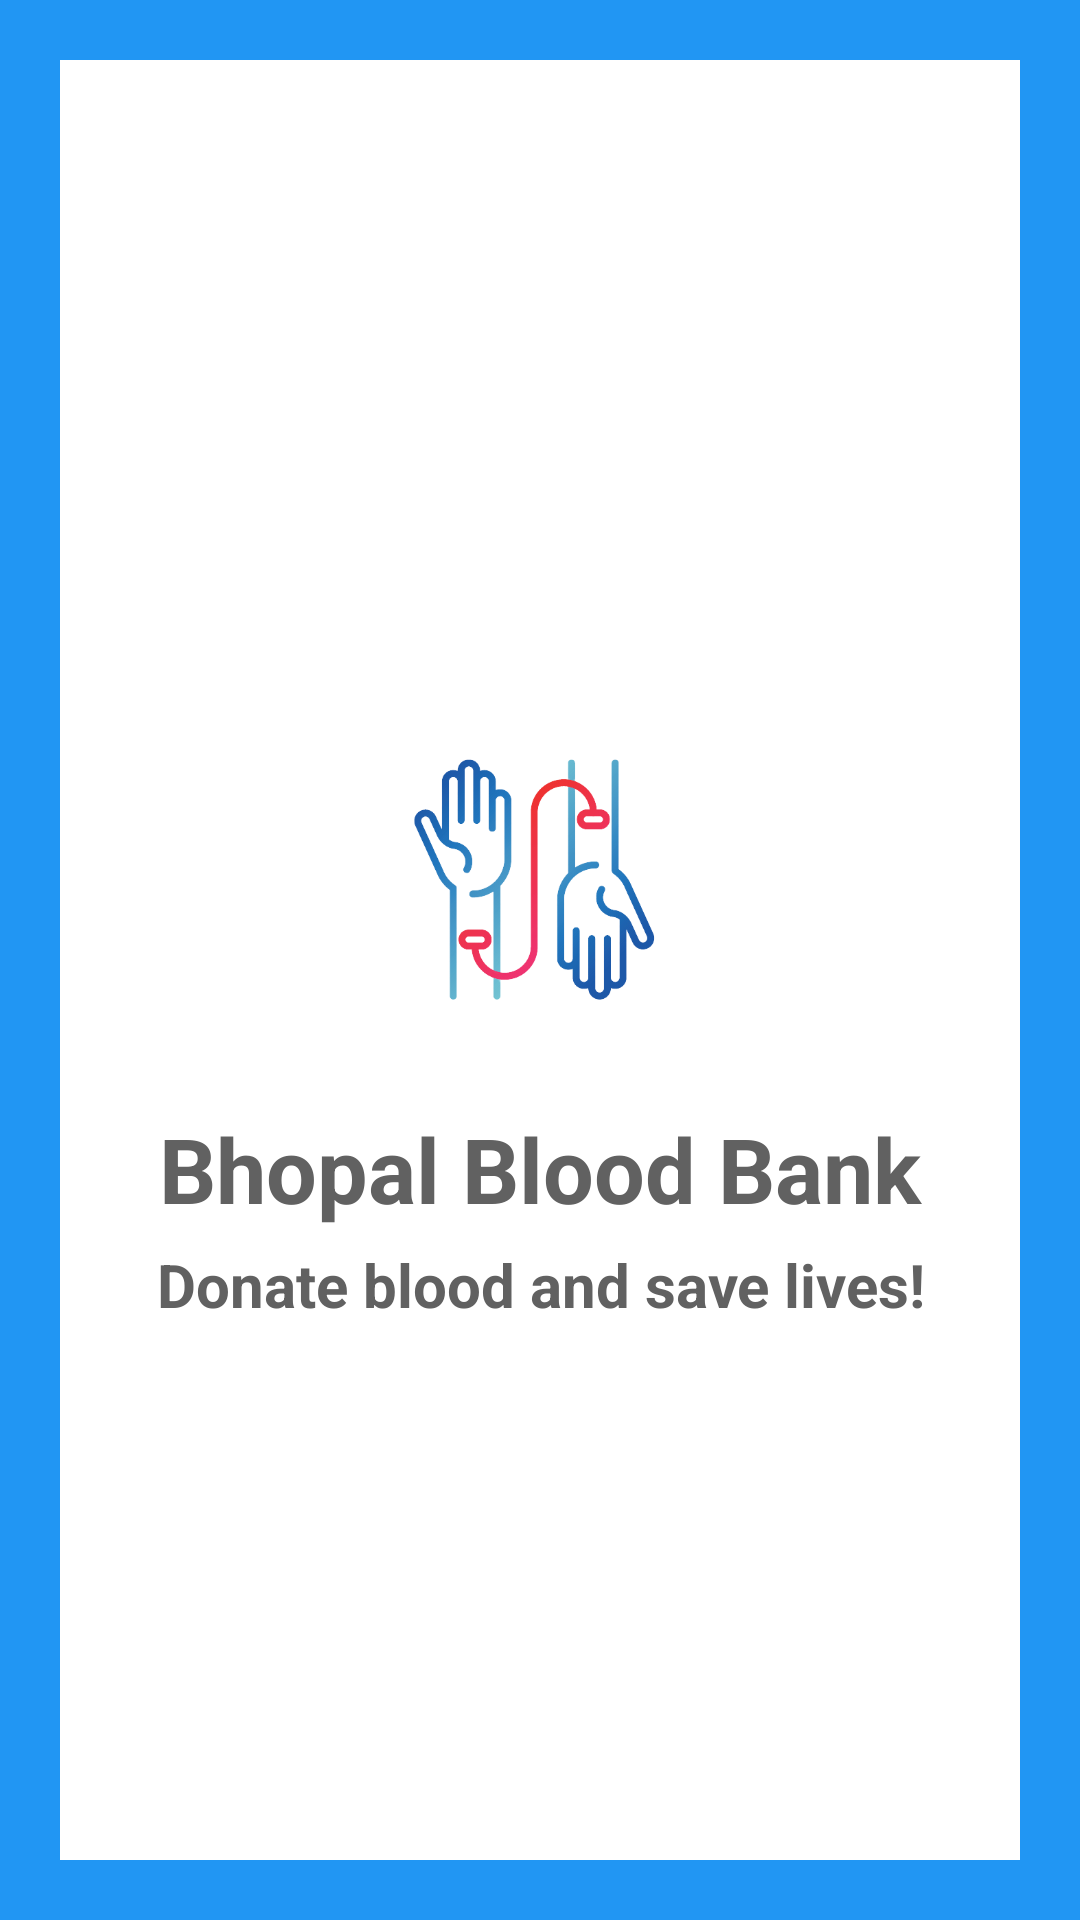

This screen was rendered from an Android layout file. Write that file and the resources it references.
<!-- AndroidManifest.xml: application theme Theme.BhopalBloodBank -->
<!-- res/layout/activity_splash_screen.xml -->
<?xml version="1.0" encoding="utf-8"?>
<LinearLayout xmlns:android="http://schemas.android.com/apk/res/android"
    xmlns:app="http://schemas.android.com/apk/res-auto"
    xmlns:tools="http://schemas.android.com/tools"
    android:layout_width="match_parent"
    android:layout_height="match_parent"
    android:background="#2196F3"
    android:orientation="vertical"
    android:padding="20dp"
    android:gravity="center_vertical"
    tools:context=".SplashScreenActivity">

    <LinearLayout
        android:layout_width="match_parent"
        android:layout_height="match_parent"
        android:gravity="center_vertical"
        android:background="#FFF"
        android:orientation="vertical">

        <ImageView
            android:id="@+id/logo"
            android:layout_width="151dp"
            android:layout_height="151dp"
            android:layout_gravity="center"
            android:layout_marginTop="20dp"
            android:src="@drawable/logo" />

        <TextView
            android:id="@+id/title"
            android:layout_width="match_parent"
            android:layout_height="wrap_content"
            android:layout_marginStart="20dp"
            android:layout_marginEnd="20dp"
            android:gravity="center"
            android:text="Bhopal Blood Bank"
            android:textColor="#616161"
            android:textSize="30sp"
            android:textStyle="bold" />

        <TextView
            android:id="@+id/slogan"
            android:text="Donate blood and save lives!"
            android:textColor="#616161"
            android:textSize="20sp"
            android:gravity="center"
            android:textStyle="bold"
            android:layout_marginTop="5dp"
            android:layout_width="match_parent"
            android:layout_height="wrap_content" />

    </LinearLayout>

</LinearLayout>
<!-- resources referenced by this layout -->
<resources>
  <!-- drawable logo: png bitmap (drawable, 85195 bytes) -->
  <style name="Theme.BhopalBloodBank" parent="Theme.MaterialComponents.DayNight.NoActionBar">
          
          <item name="colorPrimary">#2196F3</item>
          <item name="colorPrimaryVariant">@color/purple_700</item>
          <item name="colorOnPrimary">@color/white</item>
          
          <item name="colorSecondary">#2196F3</item>
          <item name="colorSecondaryVariant">@color/teal_700</item>
          <item name="colorOnSecondary">@color/black</item>
          
          <item name="android:statusBarColor" tools:targetApi="l">?attr/colorPrimaryVariant</item>
          
      </style>
  <!-- not gathered from this repository: default colours our renderer supplied (Android Studio template values) -->
  <color name="purple_700">#FF3700B3</color>
  <color name="teal_700">#FF018786</color>
  <color name="black">#FF000000</color>
  <color name="white">#FFFFFFFF</color>
</resources>
